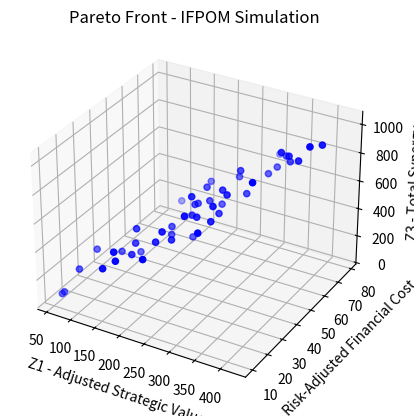

This chart was generated by the following Python code:
# MOEA/D untuk Model IFPOM (Simulasi Awal)
# [redacted]
# Deskripsi: Implementasi awal struktur algoritma MOEA/D untuk simulasi optimasi portofolio proyek IFPOM

import numpy as np
import random
import matplotlib.pyplot as plt

# -------------------------------
# Konfigurasi Awal
# -------------------------------
n_projects = 10              # Jumlah proyek simulasi
pop_size = 50                # Ukuran populasi (jumlah solusi)
n_objectives = 3            # Z1, Z2, Z3
lambda_val = 0.05           # Koefisien sinergi di Z1

# -------------------------------
# Data Simulatif Proyek
# -------------------------------
def generate_dummy_data():
    data = {
        'svs': np.random.uniform(50, 100, n_projects),
        'risk': np.random.uniform(0.1, 0.4, n_projects),
        'fuzzy_cost': [
            (random.uniform(800, 1000), random.uniform(1000, 1200), random.uniform(1200, 1500))
            for _ in range(n_projects)
        ],
        'synergy': np.random.uniform(50, 150, n_projects),
        'synergy_same': np.random.uniform(10, 100, n_projects),
        'synergy_cross': np.random.uniform(10, 100, n_projects),
        'delta': np.random.uniform(0, 1, (n_projects, n_projects)),
        'r_E': 0.0,
        'r_S': 0.03,
        'r_V': 0.08,
        'lambda': lambda_val
    }
    return data

# -------------------------------
# Fungsi Membuat Individu
# -------------------------------
def create_individual():
    x = [random.randint(0, 1) for _ in range(n_projects)]
    alpha = [random.uniform(0, 1) for _ in range(n_projects)]
    beta = [random.uniform(0, 1 - alpha[i]) for i in range(n_projects)]
    theta = [1 - alpha[i] - beta[i] for i in range(n_projects)]
    for i in range(n_projects):
        if theta[i] > 0.4:
            excess = theta[i] - 0.4
            theta[i] = 0.4
            alpha[i] += excess  # redistribusi
    return {'x': x, 'alpha': alpha, 'beta': beta, 'theta': theta, 'Z': [None]*n_objectives}

# -------------------------------
# Evaluasi Fungsi Objektif
# -------------------------------
def expected_fuzzy_cost(cost):
    c_min, c_likely, c_max = cost
    return (c_min + 2 * c_likely + c_max) / 4

def evaluate_individual(ind, data):
    x, alpha, beta, theta = ind['x'], ind['alpha'], ind['beta'], ind['theta']

    # Z1 - Adjusted Strategic Value + Pairwise Synergy
    Z1 = sum(data['svs'][i] * (1 - data['risk'][i]) * x[i] for i in range(n_projects))
    Z1 += data['lambda'] * sum(
        data['delta'][i][j] * x[i] * x[j]
        for i in range(n_projects) for j in range(i+1, n_projects)
    )

    # Z2 - Risk-Adjusted Financial Cost
    Z2 = sum(
        ((expected_fuzzy_cost(data['fuzzy_cost'][i]) - data['synergy'][i]) *
          (alpha[i] * data['r_E'] + beta[i] * data['r_S'] + theta[i] * data['r_V']) *
          data['risk'][i] * x[i])
        for i in range(n_projects)
    )

    # Z3 - Total Synergy Value
    Z3 = sum((data['synergy_same'][i] + data['synergy_cross'][i]) * x[i] for i in range(n_projects))

    ind['Z'] = [Z1, Z2, Z3]

# -------------------------------
# Visualisasi Pareto Front
# -------------------------------
def plot_pareto(population):
    fig = plt.figure()
    ax = fig.add_subplot(111, projection='3d')
    Z1_vals = [ind['Z'][0] for ind in population]
    Z2_vals = [ind['Z'][1] for ind in population]
    Z3_vals = [ind['Z'][2] for ind in population]

    ax.scatter(Z1_vals, Z2_vals, Z3_vals, c='blue', marker='o')
    ax.set_xlabel('Z1 - Adjusted Strategic Value')
    ax.set_ylabel('Z2 - Risk-Adjusted Financial Cost')
    ax.set_zlabel('Z3 - Total Synergy')
    plt.title('Pareto Front - IFPOM Simulation')
    plt.show()

# -------------------------------
# Simulasi Awal
# -------------------------------
def run_initial_simulation():
    data = generate_dummy_data()
    population = [create_individual() for _ in range(pop_size)]
    for ind in population:
        evaluate_individual(ind, data)
    plot_pareto(population)

# Jalankan Simulasi
if __name__ == "__main__":
    run_initial_simulation()
